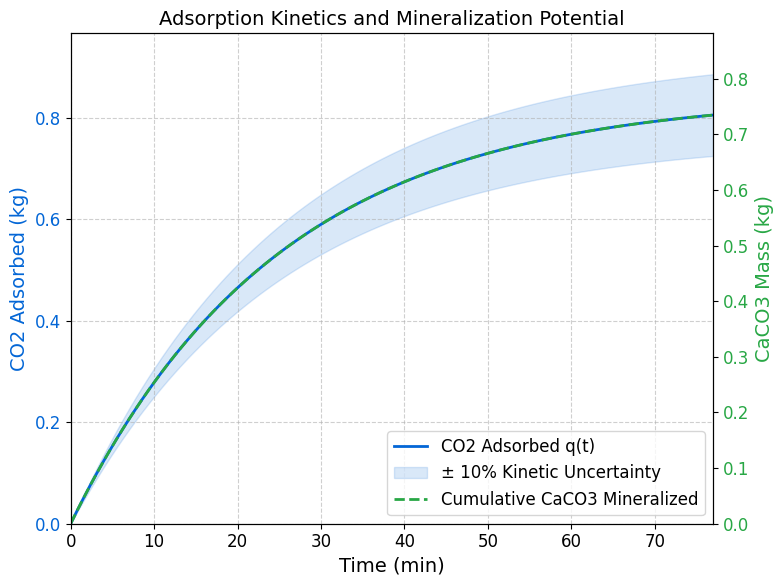
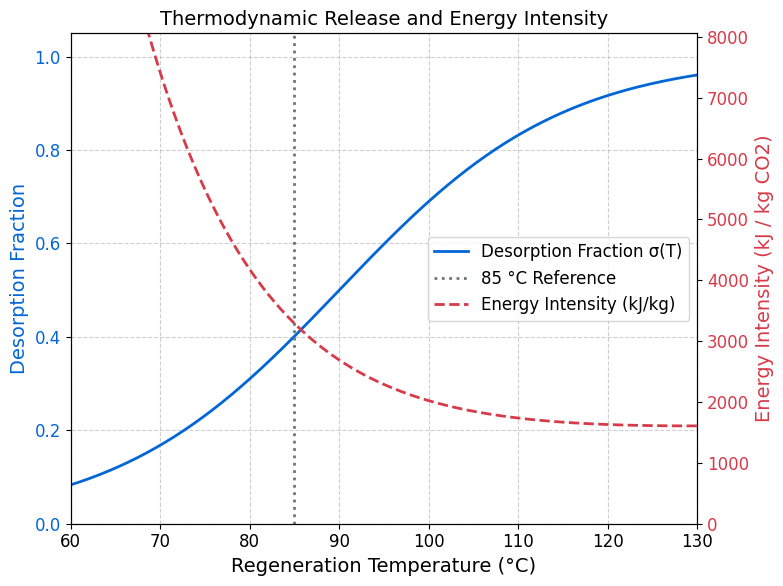
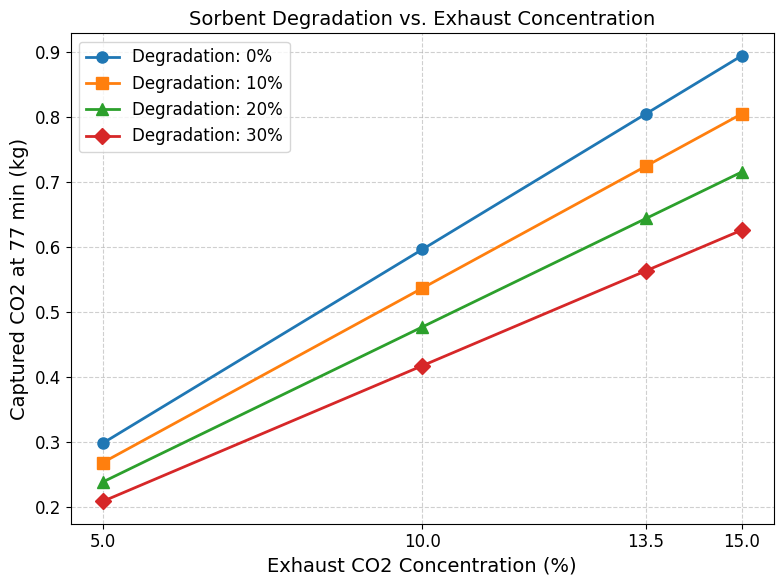
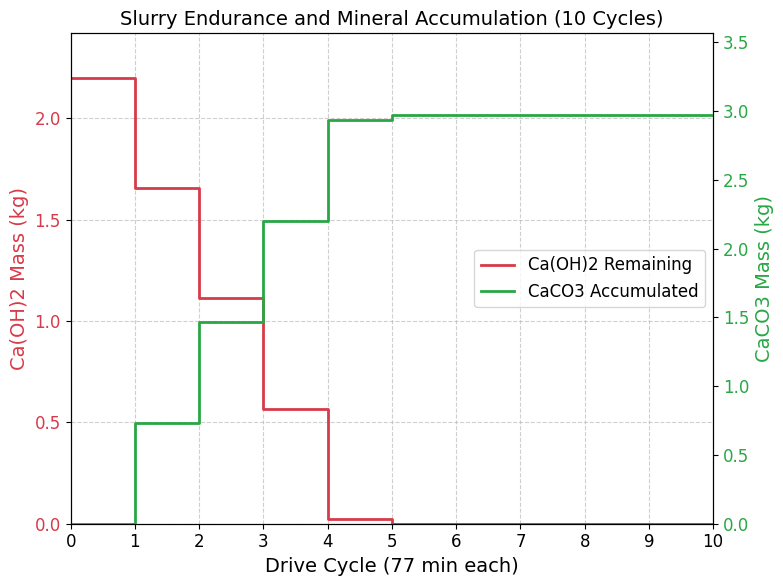

Write the Python code that produced these figures, in order.
import os
import numpy as np
import pandas as pd
import matplotlib.pyplot as plt

# 1. Setup Environment
output_dir = "figures"
os.makedirs(output_dir, exist_ok=True)

# Formatting for publication-quality scientific figures
plt.rcParams.update({
    'font.family': 'sans-serif',
    'font.sans-serif': ['Arial', 'Helvetica', 'DejaVu Sans'],
    'font.size': 12,
    'axes.labelsize': 14,
    'axes.titlesize': 14,
    'legend.fontsize': 12,
    'lines.linewidth': 2,
    'figure.dpi': 300,
    'savefig.dpi': 300
})

# 2. Physical & Chemical Constants
k_ad = 0.04  # min^-1
Q_max_baseline = 0.25  # kg CO2 / kg MOF
C_ref = 20.0  # %
C_CO2_default = 13.5  # %
m_MOF = 5.0  # kg
Delta_H_des = 45.0  # kJ/mol
c_MOF = 0.8  # kJ/(kg*K)
T_ambient = 25.0  # C
T_mid = 90.0  # C
k_sigma = 0.08  # C^-1
M_CO2 = 44.01 / 1000.0  # kg/mol
M_CaCO3 = 100.09 / 1000.0  # kg/mol
M_CaOH2 = 74.09 / 1000.0  # kg/mol
V_slurry = 10.0  # L
rho_slurry = 1.10  # kg/L
w_slurry = 0.20  # 20 wt%
rho_bulk = 0.77  # kg/L
D_cm = 16.0  # cm
T_regen_default = 85.0 # C

# Helper Functions
def calc_q_eq(m_mof, q_max_base, deg_pct, c_co2):
    q_max_eff = q_max_base * (1.0 - deg_pct / 100.0)
    return m_mof * q_max_eff * (c_co2 / C_ref)

def calc_q_t(q_eq, t):
    return q_eq * (1.0 - np.exp(-k_ad * t))

def calc_sigma(T):
    return 1.0 / (1.0 + np.exp(-k_sigma * (T - T_mid)))

# ---------------------------------------------------------
# Figure 1: Adsorption Kinetics
# ---------------------------------------------------------
t = np.linspace(0, 77, 100)
q_eq_default = calc_q_eq(m_MOF, Q_max_baseline, 0, C_CO2_default)
q_t = calc_q_t(q_eq_default, t)

sigma_85 = calc_sigma(T_regen_default)
m_co2_rel_t = q_t * sigma_85
n_co2_rel_t = m_co2_rel_t / M_CO2
caco3_t = n_co2_rel_t * M_CaCO3

fig, ax1 = plt.subplots(figsize=(8, 6))
ax1.plot(t, q_t, color='#0366d6', label='CO2 Adsorbed q(t)')
ax1.fill_between(t, q_t * 0.9, q_t * 1.1, color='#0366d6', alpha=0.15, label='± 10% Kinetic Uncertainty')
ax1.set_xlabel('Time (min)')
ax1.set_ylabel('CO2 Adsorbed (kg)', color='#0366d6')
ax1.tick_params(axis='y', labelcolor='#0366d6')
ax1.set_xlim(0, 77)
ax1.set_ylim(0, max(q_t)*1.2)
ax1.grid(True, linestyle='--', alpha=0.6)

ax2 = ax1.twinx()
ax2.plot(t, caco3_t, color='#28a745', linestyle='--', label='Cumulative CaCO3 Mineralized')
ax2.set_ylabel('CaCO3 Mass (kg)', color='#28a745')
ax2.tick_params(axis='y', labelcolor='#28a745')
ax2.set_ylim(0, max(caco3_t)*1.2)

lines_1, labels_1 = ax1.get_legend_handles_labels()
lines_2, labels_2 = ax2.get_legend_handles_labels()
ax1.legend(lines_1 + lines_2, labels_1 + labels_2, loc='lower right')
plt.title('Adsorption Kinetics and Mineralization Potential')
plt.tight_layout()
plt.savefig(os.path.join(output_dir, 'figure1_adsorption_kinetics.png'))
plt.savefig(os.path.join(output_dir, 'figure1_adsorption_kinetics.pdf'))
plt.close()

# ---------------------------------------------------------
# Figure 2: Thermodynamic Sigmoid & Energy Intensity
# ---------------------------------------------------------
T = np.linspace(60, 130, 200)
sigma_T = calc_sigma(T)

q_t_end = calc_q_t(q_eq_default, 77)
m_co2_rel_T = q_t_end * sigma_T
Q_sensible_T = m_MOF * c_MOF * (T - T_ambient)
n_co2_ads = q_t_end / M_CO2
Q_desorb = n_co2_ads * Delta_H_des
Q_total_T = Q_sensible_T + Q_desorb

with np.errstate(divide='ignore', invalid='ignore'):
    eta_T = np.where(m_co2_rel_T > 0, Q_total_T / m_co2_rel_T, np.nan)

fig, ax1 = plt.subplots(figsize=(8, 6))
ax1.plot(T, sigma_T, color='#0366d6', label='Desorption Fraction σ(T)')
ax1.set_xlabel('Regeneration Temperature (°C)')
ax1.set_ylabel('Desorption Fraction', color='#0366d6')
ax1.tick_params(axis='y', labelcolor='#0366d6')
ax1.set_xlim(60, 130)
ax1.set_ylim(0, 1.05)
ax1.grid(True, linestyle='--', alpha=0.6)
ax1.axvline(x=85, color='#6c757d', linestyle=':', label='85 °C Reference')

ax2 = ax1.twinx()
ax2.plot(T, eta_T, color='#d73a49', linestyle='--', label='Energy Intensity (kJ/kg)')
ax2.set_ylabel('Energy Intensity (kJ / kg CO2)', color='#d73a49')
ax2.tick_params(axis='y', labelcolor='#d73a49')
valid_eta = eta_T[T >= 70]
ax2.set_ylim(0, np.nanmax(valid_eta) * 1.1 if len(valid_eta) > 0 else 10000)

lines_1, labels_1 = ax1.get_legend_handles_labels()
lines_2, labels_2 = ax2.get_legend_handles_labels()
ax1.legend(lines_1 + lines_2, labels_1 + labels_2, loc='center right')
plt.title('Thermodynamic Release and Energy Intensity')
plt.tight_layout()
plt.savefig(os.path.join(output_dir, 'figure2_thermodynamic_sigmoid.png'))
plt.savefig(os.path.join(output_dir, 'figure2_thermodynamic_sigmoid.pdf'))
plt.close()

# ---------------------------------------------------------
# Figure 3: Sensitivity Matrix
# ---------------------------------------------------------
degs = np.array([0, 10, 20, 30])
c_co2s = np.array([5.0, 10.0, 13.5, 15.0])
results_mat = np.zeros((len(degs), len(c_co2s)))

for i, d in enumerate(degs):
    for j, c in enumerate(c_co2s):
        q_eq_iter = calc_q_eq(m_MOF, Q_max_baseline, d, c)
        results_mat[i, j] = calc_q_t(q_eq_iter, 77)

fig, ax = plt.subplots(figsize=(8, 6))
markers = ['o', 's', '^', 'D']
for i, d in enumerate(degs):
    ax.plot(c_co2s, results_mat[i, :], marker=markers[i], label=f'Degradation: {d}%', markersize=8)

ax.set_xlabel('Exhaust CO2 Concentration (%)')
ax.set_ylabel('Captured CO2 at 77 min (kg)')
ax.set_title('Sorbent Degradation vs. Exhaust Concentration')
ax.legend()
ax.grid(True, linestyle='--', alpha=0.6)
ax.set_xticks(c_co2s)
plt.tight_layout()
plt.savefig(os.path.join(output_dir, 'figure3_sensitivity_matrix.png'))
plt.savefig(os.path.join(output_dir, 'figure3_sensitivity_matrix.pdf'))
plt.close()

# ---------------------------------------------------------
# Figure 4: Slurry Endurance (10 cycles)
# ---------------------------------------------------------
total_caoh2_initial = V_slurry * rho_slurry * w_slurry
cycles = np.arange(1, 11)

caoh2_remaining = np.zeros(len(cycles) + 1)
caco3_accum = np.zeros(len(cycles) + 1)
caoh2_remaining[0] = total_caoh2_initial

m_co2_rel_per_cycle = q_t_end * calc_sigma(85.0)
n_co2_min_per_cycle = m_co2_rel_per_cycle / M_CO2
m_caoh2_used_per_cycle = n_co2_min_per_cycle * M_CaOH2
m_caco3_prod_per_cycle = n_co2_min_per_cycle * M_CaCO3

for i in range(1, 11):
    caoh2_remaining[i] = caoh2_remaining[i-1] - m_caoh2_used_per_cycle
    caco3_accum[i] = caco3_accum[i-1] + m_caco3_prod_per_cycle
    if caoh2_remaining[i] < 0:
        caoh2_remaining[i] = 0
        caco3_accum[i] = caco3_accum[i-1] + (caoh2_remaining[i-1] / M_CaOH2) * M_CaCO3

cycle_arr = np.arange(0, 11)
fig, ax1 = plt.subplots(figsize=(8, 6))

ax1.step(cycle_arr, caoh2_remaining, where='post', color='#d73a49', label='Ca(OH)2 Remaining', linewidth=2)
ax1.set_xlabel('Drive Cycle (77 min each)')
ax1.set_ylabel('Ca(OH)2 Mass (kg)', color='#d73a49')
ax1.tick_params(axis='y', labelcolor='#d73a49')
ax1.set_ylim(0, total_caoh2_initial * 1.1)
ax1.set_xlim(0, 10)
ax1.set_xticks(np.arange(0, 11))
ax1.grid(True, linestyle='--', alpha=0.6)

ax2 = ax1.twinx()
ax2.step(cycle_arr, caco3_accum, where='post', color='#28a745', label='CaCO3 Accumulated', linewidth=2)
ax2.set_ylabel('CaCO3 Mass (kg)', color='#28a745')
ax2.tick_params(axis='y', labelcolor='#28a745')
ax2.set_ylim(0, max(caco3_accum)*1.2)

lines_1, labels_1 = ax1.get_legend_handles_labels()
lines_2, labels_2 = ax2.get_legend_handles_labels()
ax1.legend(lines_1 + lines_2, labels_1 + labels_2, loc='center right')
plt.title('Slurry Endurance and Mineral Accumulation (10 Cycles)')
plt.tight_layout()
plt.savefig(os.path.join(output_dir, 'figure4_slurry_endurance.png'))
plt.savefig(os.path.join(output_dir, 'figure4_slurry_endurance.pdf'))
plt.close()

# ---------------------------------------------------------
# Export CSV Data
# ---------------------------------------------------------
Q_sensible_const = m_MOF * c_MOF * (T_regen_default - T_ambient)
Q_desorb_t = (q_t / M_CO2) * Delta_H_des
Q_total_t = Q_sensible_const + Q_desorb_t

df_csv = pd.DataFrame({
    'Time_min': t,
    'CO2_Adsorbed_kg': q_t,
    'CO2_Adsorbed_Upper_10pct_kg': q_t * 1.10,
    'CO2_Adsorbed_Lower_10pct_kg': q_t * 0.90,
    'CO2_Released_at_85C_kg': m_co2_rel_t,
    'CaCO3_Produced_kg': caco3_t,
    'Total_Thermal_Energy_kJ': Q_total_t
})
df_csv.to_csv('simulation_results.csv', index=False)

df_sens = pd.DataFrame(results_mat, 
                       index=[f'Degradation_{d}%' for d in degs], 
                       columns=[f'CO2_{c}%' for c in c_co2s])
df_sens.to_csv('sensitivity_matrix.csv')

# ---------------------------------------------------------
# Print Console Summary
# ---------------------------------------------------------
V_bed = m_MOF / rho_bulk
L_cm = (V_bed * 1000) / (np.pi * (D_cm / 2)**2)
delta_P = 0.76 * (L_cm / 35.0)

print("="*65)
print(" VEHICULAR EXHAUST CO2 CAPTURE SIMULATION SUMMARY")
print("="*65)
print(f"Sorbent Bed Mass:        {m_MOF:.2f} kg")
print(f"Exhaust CO2 Fraction:    {C_CO2_default:.1f} %")
print(f"Regeneration Temp:       {T_regen_default:.1f} °C")
print(f"Drive Cycle Duration:    77 min")
print("-" * 65)
print(f"Equilibrium Capacity:    {q_eq_default:.3f} kg CO2")
print(f"Captured CO2 (77 min):   {q_t_end:.3f} kg CO2 ({q_t_end/q_eq_default*100:.1f}%)")
print(f"Desorbed CO2 (85 °C):    {m_co2_rel_per_cycle:.3f} kg CO2")
print(f"Solid CaCO3 Yield:       {m_caco3_prod_per_cycle:.3f} kg")
print("-" * 65)
Q_total_85 = (m_MOF * c_MOF * (T_regen_default - T_ambient)) + ((q_t_end / M_CO2) * Delta_H_des)
eta_85 = Q_total_85 / m_co2_rel_per_cycle if m_co2_rel_per_cycle > 0 else 0
print(f"Thermal Energy Total:    {Q_total_85:.0f} kJ")
print(f"Energy Intensity:        {eta_85:.0f} kJ/kg CO2")
print("-" * 65)
print(f"Bed Volume:              {V_bed:.2f} L")
print(f"Canister Dimensions:     {D_cm:.1f} cm (D) x {L_cm:.1f} cm (L)")
print(f"Back-Pressure (Ergun):   {delta_P:.2f} kPa")
print("="*65)
print("Files Generated successfully:")
print(" - /figures/figure1_adsorption_kinetics.[png|pdf]")
print(" - /figures/figure2_thermodynamic_sigmoid.[png|pdf]")
print(" - /figures/figure3_sensitivity_matrix.[png|pdf]")
print(" - /figures/figure4_slurry_endurance.[png|pdf]")
print(" - simulation_results.csv")
print(" - sensitivity_matrix.csv")
print("="*65)
